Image classification data set "dataset" (negiadventures/traffic-sign-detect-and-recognize on GitHub). Class labels (44): bicycle and pedestrian, bicycle route, block ahead, bus only, bus stop, do not block, do not enter, end school zone, exit only, height limit, hospital, left lane must, left on green arrow only, no access, no left turn, no parking, no pedestrian, no right turn, no trucks, no turn on red, no u-turn, one way, one way left, one way right, only two way, parking, pedestrian crossing, right or through, road construction ahead, road work ahead, school, slight left, speed limit 18, speed limit 20, speed limit 25, speed limit 27, speed limit 30, speed limit 40, stop, traffic light, u-turn permitted ahead, watch for motorcycles, workers ahead, yield.

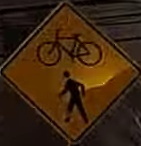
Label: bicycle and pedestrian

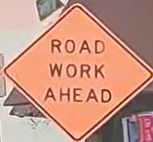
Label: road work ahead

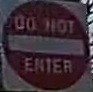
Label: do not enter

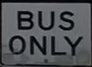
Label: bus only

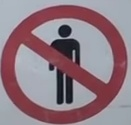
Label: no pedestrian

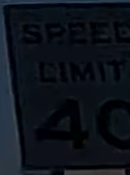
Label: speed limit 40
